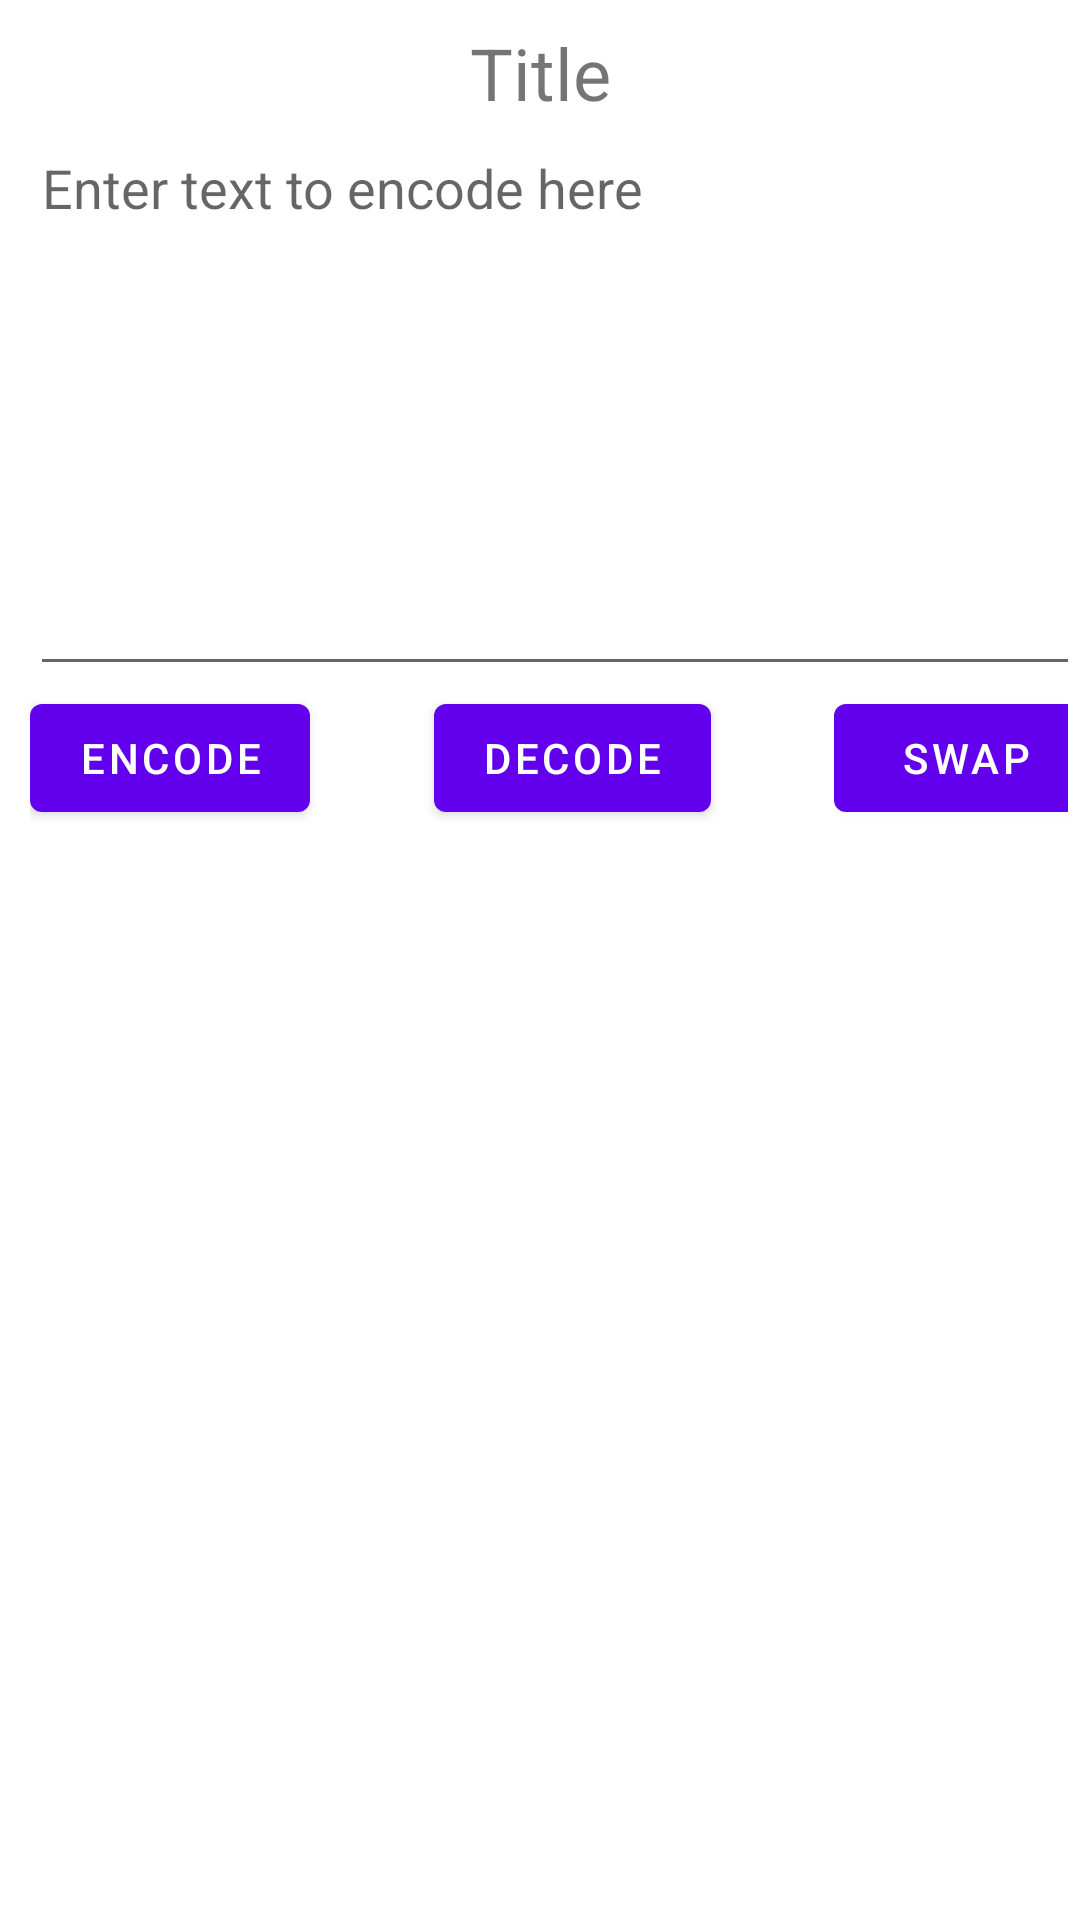

Reconstruct the res/layout file that produces this screen, plus the resources it refers to.
<!-- AndroidManifest.xml: application theme Theme.BasicEncoder -->
<!-- res/layout/fragment_cipher.xml -->
<?xml version="1.0" encoding="utf-8"?>
<androidx.constraintlayout.widget.ConstraintLayout xmlns:android="http://schemas.android.com/apk/res/android"
    xmlns:app="http://schemas.android.com/apk/res-auto"
    xmlns:tools="http://schemas.android.com/tools"
    android:id="@+id/frameLayout3"
    android:layout_width="match_parent"
    android:layout_height="match_parent"
    tools:context=".CipherFragment">

    <TextView
        android:id="@+id/cipherTtitle"
        android:layout_width="wrap_content"
        android:layout_height="wrap_content"
        android:layout_marginTop="8dp"
        android:text="@string/title"
        android:textSize="24sp"
        app:layout_constraintEnd_toEndOf="parent"
        app:layout_constraintStart_toStartOf="parent"
        app:layout_constraintTop_toTopOf="parent" />

    <ScrollView
        android:id="@+id/scroll1"
        android:layout_width="0dp"
        android:layout_height="0dp"
        android:fillViewport="true"
        android:scrollbarStyle="outsideInset"
        android:scrollbars="horizontal|vertical"
        app:layout_constraintBottom_toBottomOf="parent"
        app:layout_constraintEnd_toEndOf="parent"
        app:layout_constraintHorizontal_bias="0.5"
        app:layout_constraintStart_toStartOf="parent"
        app:layout_constraintTop_toBottomOf="@+id/cipherTtitle">

        <androidx.constraintlayout.widget.ConstraintLayout
            android:id="@+id/innerScrollLayout"
            android:layout_width="match_parent"
            android:layout_height="wrap_content"
            android:layout_marginLeft="10dp"
            android:layout_marginRight="10dp">

            <TableLayout
                android:id="@+id/argumentsLayout"
                android:layout_width="0dp"
                android:layout_height="wrap_content"
                android:orientation="vertical"
                app:layout_constraintEnd_toEndOf="parent"
                app:layout_constraintHorizontal_bias="0.0"
                app:layout_constraintStart_toStartOf="parent"
                app:layout_constraintTop_toTopOf="@+id/innerScrollLayout" />

            <EditText
                android:id="@+id/inputPlace"
                android:layout_width="0dp"
                android:layout_height="wrap_content"
                android:ems="10"
                android:gravity="top"
                android:hint="@string/enter_text_to_encode_here"
                android:inputType="textMultiLine"
                android:lines="8"
                app:layout_constraintEnd_toEndOf="parent"
                app:layout_constraintStart_toStartOf="parent"
                app:layout_constraintTop_toBottomOf="@+id/argumentsLayout"
                android:autofillHints="" />

            <Button
                android:id="@+id/encodeButton"
                android:layout_width="wrap_content"
                android:layout_height="wrap_content"
                android:text="@string/button_encode"
                app:layout_constraintStart_toStartOf="parent"
                app:layout_constraintTop_toBottomOf="@+id/inputPlace" />

            <Button
                android:id="@+id/decodeButton"
                android:layout_width="wrap_content"
                android:layout_height="wrap_content"
                android:text="@string/button_decode"
                app:layout_constraintEnd_toStartOf="@+id/swapButton"
                app:layout_constraintStart_toEndOf="@+id/encodeButton"
                app:layout_constraintTop_toBottomOf="@+id/inputPlace" />

            <Button
                android:id="@+id/swapButton"
                android:layout_width="wrap_content"
                android:layout_height="wrap_content"
                android:text="@string/button_swap"
                app:layout_constraintEnd_toEndOf="parent"
                app:layout_constraintTop_toBottomOf="@+id/inputPlace" />

            <TextView
                android:id="@+id/outputPlace"
                android:layout_width="0dp"
                android:layout_height="wrap_content"
                android:gravity="top"
                android:textSize="18sp"
                android:textColor="@color/black"
                android:lines="8"
                app:layout_constraintEnd_toEndOf="parent"
                app:layout_constraintStart_toStartOf="parent"
                app:layout_constraintTop_toBottomOf="@+id/decodeButton" />

            <androidx.constraintlayout.widget.ConstraintLayout
                android:id="@+id/visualize_place"
                android:layout_width="0dp"
                android:layout_height="wrap_content"
                app:layout_constraintEnd_toEndOf="parent"
                app:layout_constraintStart_toStartOf="parent"
                app:layout_constraintTop_toBottomOf="@+id/outputPlace" />

        </androidx.constraintlayout.widget.ConstraintLayout>
    </ScrollView>

</androidx.constraintlayout.widget.ConstraintLayout>
<!-- resources referenced by this layout -->
<resources>
  <string name="button_decode">Decode</string>
  <string name="button_encode">Encode</string>
  <string name="button_swap">Swap</string>
  <string name="enter_text_to_encode_here">Enter text to encode here</string>
  <string name="title">Title</string>
  <style name="Theme.BasicEncoder" parent="Theme.MaterialComponents.DayNight.DarkActionBar">
          
          <item name="colorPrimary">@color/purple_500</item>
          <item name="colorPrimaryVariant">@color/purple_700</item>
          <item name="colorOnPrimary">@color/white</item>
          
          <item name="colorSecondary">@color/teal_200</item>
          <item name="colorSecondaryVariant">@color/teal_700</item>
          <item name="colorOnSecondary">@color/black</item>
          
          <item name="android:statusBarColor" tools:targetApi="l">?attr/colorPrimaryVariant</item>
          
      </style>
  <!-- not gathered from this repository: default colours our renderer supplied (Android Studio template values) -->
  <color name="purple_500">#FF6200EE</color>
  <color name="purple_700">#FF3700B3</color>
  <color name="teal_200">#FF03DAC5</color>
  <color name="teal_700">#FF018786</color>
  <color name="black">#FF000000</color>
  <color name="white">#FFFFFFFF</color>
</resources>
